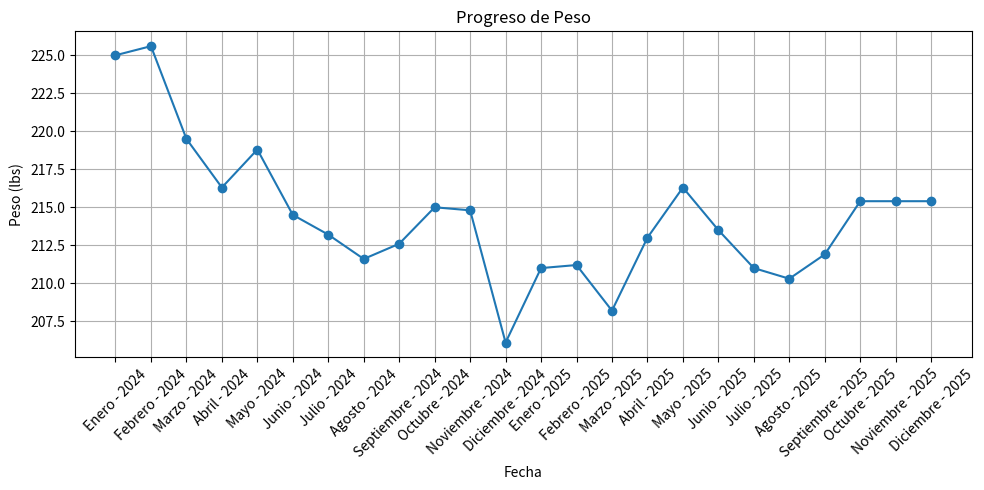
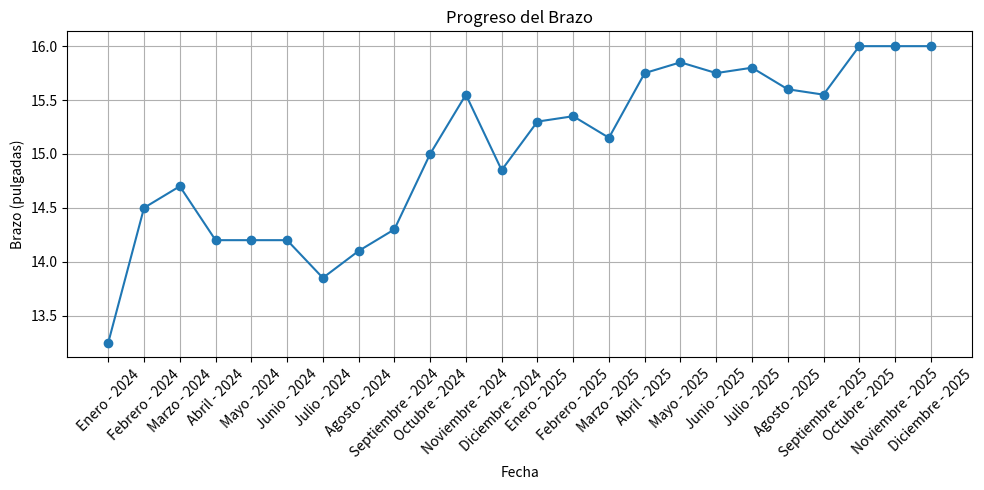
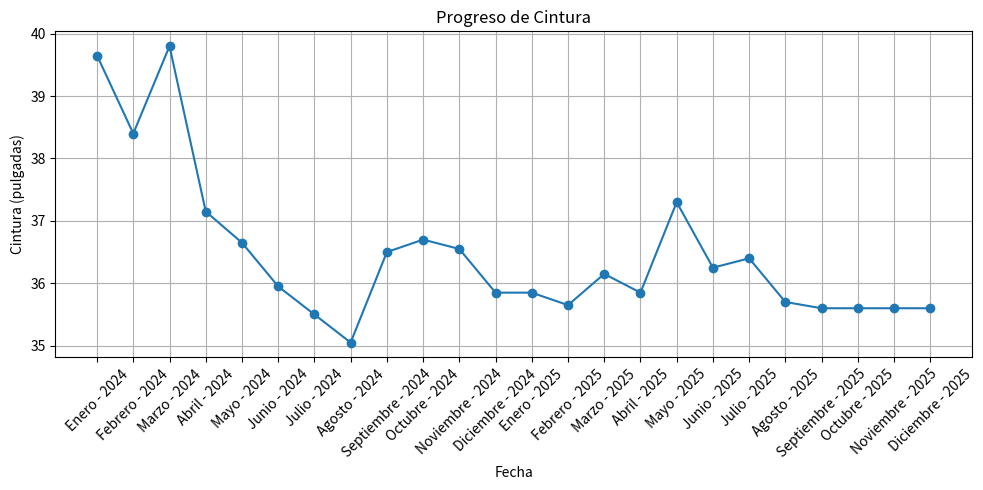
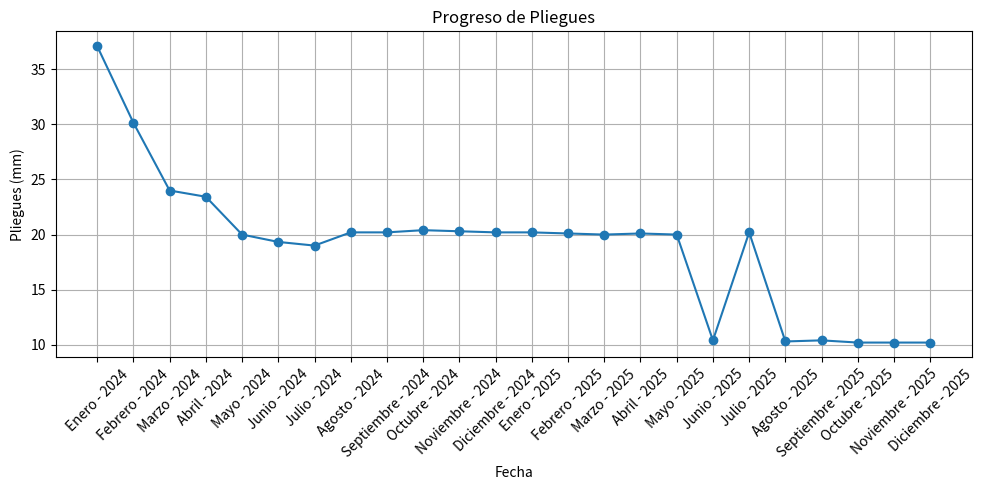
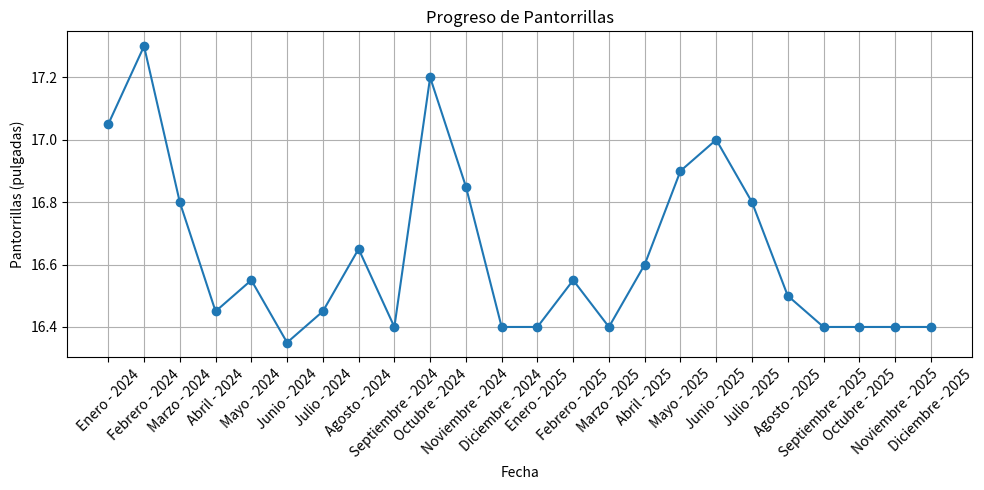
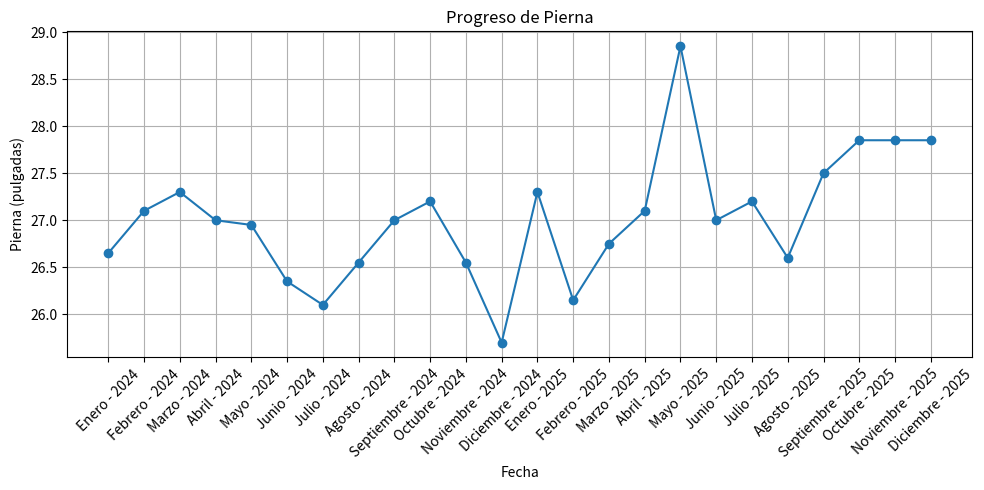
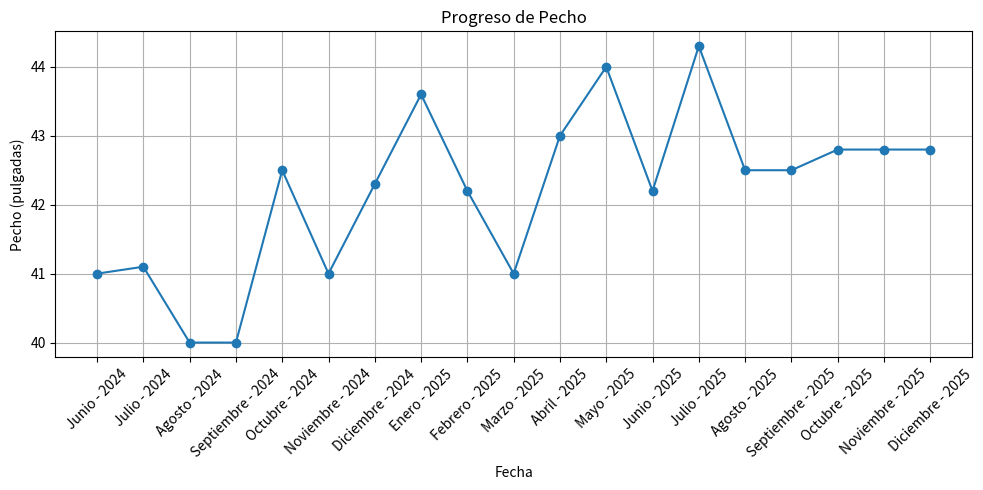

Reproduce these figures in Python, in order.
import matplotlib.pyplot as plt

# Datos
datos = [
{"fecha": "Enero - 2024", 
    "peso": 225, 
    "brazo": {"izquierdo": 13.5, "derecho": 13}, 
    "cintura": {"min": 38, "max": 41.3}, 
    "pliegues": {"min": 44.2, "max": 30}, 
    "pantorrillas": {"izquierda": 17.1, "derecha": 17}, 
    "pierna": {"izquierda": 27, "derecha": 26.3}},

{"fecha": "Febrero - 2024", 
    "peso": 225.6, 
    "brazo": {"izquierdo": 15, "derecho": 14}, 
    "cintura": {"min": 37.1, "max": 39.7}, 
    "pliegues": {"min": 30.3, "max": 30}, 
    "pantorrillas": {"izquierda": 17.3, "derecha": 17.3}, 
    "pierna": {"izquierda": 27.2, "derecha": 27}},

{"fecha": "Marzo - 2024", 
    "peso": 219.5, 
    "brazo": {"izquierdo": 15, "derecho": 14.4}, 
    "cintura": {"min": 39.6, "max": 40}, 
    "pliegues": {"min": 28, "max": 20}, 
    "pantorrillas": {"izquierda": 16.6, "derecha": 17}, 
    "pierna": {"izquierda": 27.3, "derecha": 27.3}},

{"fecha": "Abril - 2024", 
    "peso": 216.3, 
    "brazo": {"izquierdo": 14.1, "derecho": 14.3}, 
    "cintura": {"min": 35.3, "max": 39}, 
    "pliegues": {"min": 20, "med": 30, "max": 20.3}, 
    "pantorrillas": {"izquierda": 16.4, "derecha": 16.5}, 
    "pierna": {"izquierda": 27, "derecha": 27}},

{"fecha": "Mayo - 2024", 
    "peso": 218.8, 
    "brazo": {"izquierdo": 14.1, "derecho": 14.3}, 
    "cintura": {"min": 35.3, "max": 38}, 
    "pliegues": {"min": 20, "med": 20, "max": 20}, 
    "pantorrillas": {"izquierda": 16.5, "derecha": 16.6}, 
    "pierna": {"izquierda": 27, "derecha": 26.9}},

{"fecha": "Junio - 2024", 
    "peso": 214.5, 
    "brazo": {"izquierdo": 14.4, "derecho": 14.0}, 
    "cintura": {"min": 34.5, "max": 37.4}, 
    "pliegues": {"min": 19, "med": 20, "max": 19}, 
    "pantorrillas": {"izquierda": 16.3, "derecha": 16.4}, 
    "pierna": {"izquierda": 26.6, "derecha": 26.1}, 
    "pecho": 41},

{"fecha": "Julio - 2024", 
    "peso": 213.2, 
    "brazo": {"izquierdo": 14, "derecho": 13.7}, 
    "cintura": {"min": 34, "max": 37}, 
    "pliegues": {"min": 18.5, "med": 20, "max": 18.5}, 
    "pantorrillas": {"izquierda": 16.4, "derecha": 16.5}, 
    "pierna": {"izquierda": 26, "derecha": 26.2}, 
    "pecho": 41.1},

{"fecha": "Agosto - 2024", 
    "peso": 211.6, 
    "brazo": {"izquierdo": 14.1, "derecho": 14.1}, 
    "cintura": {"min": 33.7, "max": 36.4}, 
    "pliegues": {"min": 20.2, "max": None}, 
    "pantorrillas": {"izquierda": 16.7, "derecha": 16.6}, 
    "pierna": {"izquierda": 26.1, "derecha": 27}, 
    "pecho": 40},

{"fecha": "Septiembre - 2024", 
    "peso": 212.6, 
    "brazo": {"izquierdo": 14.3, "derecho": 14.3}, 
    "cintura": {"min": 35, "max": 38}, 
    "pliegues": {"min": 20.2, "max": None}, 
    "pantorrillas": {"izquierda": 16.4, "derecha": 16.4}, 
    "pierna": {"izquierda": 27, "derecha": 27}, 
    "pecho": 40},

{"fecha": "Octubre - 2024", 
    "peso": 215, 
    "brazo": {"izquierdo": 15, "derecho": 15}, 
    "cintura": {"min": 36, "max": 37.4}, 
    "pliegues": {"min": 20.4, "max": None}, 
    "pantorrillas": {"izquierda": 17.2, "derecha": 17.2}, 
    "pierna": {"izquierda": 27.1, "derecha": 27.3}, 
    "pecho": 42.5},

{"fecha": "Noviembre - 2024",
"peso": 214.8,
    "brazo": {"izquierdo": 15.7, "derecho": 15.4},
    "cintura": {"min": 35, "max": 38.1},
    "pliegues": {"min": 20.3, "max": None},
    "pantorrillas": {"izquierda": 16.7, "derecha": 17},
    "pierna": {"izquierda": 26.4, "derecha": 26.7},
    "pecho": 41},

{"fecha": "Diciembre - 2024",
    "peso": 206.1,
    "brazo": {"izquierdo": 15, "derecho": 14.7},
    "cintura": {"min": 34, "max": 37.7},
    "pliegues": {"min": 20.2, "max": None},
    "pantorrillas": {"izquierda": 16.4, "derecha": 16.4},
    "pierna": {"izquierda": 25.7, "derecha": 25.7},
    "pecho": 42.3},

{"fecha": "Enero - 2025",
    "peso": 211,
    "brazo": {"izquierdo": 15.4, "derecho": 15.2},
    "cintura": {"min": 34, "max": 37.7},
    "pliegues": {"min": 20.2, "max": None},
    "pantorrillas": {"izquierda": 16.5, "derecha": 16.3},
    "pierna": {"izquierda": 27.5, "derecha": 27.1},
    "pecho": 43.6
},

{"fecha": "Febrero - 2025",
    "peso": 211.2,
    "brazo": {"izquierdo": 15.6, "derecho": 15.1},
    "cintura": {"min": 34.6, "max": 36.7},
    "pliegues": {"min": 20.1, "max": None},
    "pantorrillas": {"izquierda": 16.6, "derecha": 16.5},
    "pierna": {"izquierda": 26, "derecha": 26.3},
    "pecho": 42.2
},

{ "fecha": "Marzo - 2025",
    "peso": 208.2,
    "brazo": {"izquierdo": 15.3 , "derecho": 15 },
    "cintura": {"min":34.7 , "max": 37.6 },
    "pliegues": {"min": 20, "max": None},
    "pantorrillas": {"izquierda": 16.4, "derecha": 16.4},
    "pierna": {"izquierda": 26.5 , "derecha": 27 },
    "pecho": 41
},

{ "fecha": "Abril - 2025",
    "peso": 213,
    "brazo": {"izquierdo": 16, "derecho":15.5  },
    "cintura": {"min": 34.7, "max":37  },
    "pliegues": {"min": 20.1, "max": None},
    "pantorrillas": {"izquierda": 17.1, "derecha": 16.1},
    "pierna": {"izquierda":27.1  , "derecha":27.1  },
    "pecho": 43
},

{ "fecha": "Mayo - 2025",
    "peso": 216.3,
    "brazo": {"izquierdo": 16.2, "derecho": 15.5},
    "cintura": {"min": 35.6, "max":39 },
    "pliegues": {"min":20, "max": None},
    "pantorrillas": {"izquierda": 17.1, "derecha": 16.7},
    "pierna": {"izquierda": 29.2, "derecha": 28.5 },
    "pecho": 44
},

{ "fecha": "Junio - 2025",
    "peso": 213.5,
    "brazo": {"izquierdo": 16, "derecho": 15.5},
    "cintura": {"min": 34.5, "max": 38},
    "pliegues": {"min":10.4, "max": None},
    "pantorrillas": {"izquierda": 17, "derecha": 17},
    "pierna": {"izquierda": 27, "derecha": 27},
    "pecho": 42.2 
},

{ "fecha": "Julio - 2025",
    "peso": 211,
    "brazo": {"izquierdo": 16, "derecho": 15.6},
    "cintura": {"min": 35.3, "max": 37.5},
    "pliegues": {"min": 20.2, "max": None},
    "pantorrillas": {"izquierda": 17, "derecha": 16.6},
    "pierna": {"izquierda": 27.2, "derecha": 27.2},
    "pecho": 44.3
},

{ "fecha": "Agosto - 2025",
    "peso": 210.3,
    "brazo": {"izquierdo": 15.7, "derecho": 15.5},
    "cintura": {"min": 34.7, "max": 36.7},
    "pliegues": {"min": 10.3, "max": None},
    "pantorrillas": {"izquierda": 16.6, "derecha": 16.4},
    "pierna": {"izquierda": 26.5, "derecha": 26.7},
    "pecho": 42.5
},

{ "fecha": "Septiembre - 2025",
    "peso": 211.9,
    "brazo": {"izquierdo": 15.5, "derecho": 15.6},
    "cintura": {"min": 34.2, "max": 37},
    "pliegues": {"min": 10.4, "max": None},
    "pantorrillas": {"izquierda": 16.4, "derecha": 16.4},
    "pierna": {"izquierda": 27.5, "derecha": 27.5},
    "pecho": 42.5
},

{
    "fecha": "Octubre - 2025",
    "peso": 215.4,
    "brazo": {"izquierdo": 16, "derecho": 16},
    "cintura": {"min": 34.4, "max": 36.8},
    "pliegues": {"min": 10.2, "max": None},
    "pantorrillas": {"izquierda": 16.4, "derecha": 16.4},
    "pierna": {"izquierda": 28, "derecha": 27.7},
    "pecho": 42.8
},

{
    "fecha": "Noviembre - 2025",
    "peso": 215.4,
    "brazo": {"izquierdo": 16, "derecho": 16},
    "cintura": {"min": 34.4, "max": 36.8},
    "pliegues": {"min": 10.2, "max": None},
    "pantorrillas": {"izquierda": 16.4, "derecha": 16.4},
    "pierna": {"izquierda": 28, "derecha": 27.7},
    "pecho": 42.8
},

{
    "fecha": "Diciembre - 2025",
    "peso": 215.4,
    "brazo": {"izquierdo": 16, "derecho": 16},
    "cintura": {"min": 34.4, "max": 36.8},
    "pliegues": {"min": 10.2, "max": None},
    "pantorrillas": {"izquierda": 16.4, "derecha": 16.4},
    "pierna": {"izquierda": 28, "derecha": 27.7},
    "pecho": 42.8
}
]

# Fechas para el eje x
fechas = [dato["fecha"] for dato in datos]

# Función para graficar cada métrica
def graficar_progreso(titulo, valores, ylabel):
    plt.figure(figsize=(10, 5))
    plt.plot(fechas, valores, marker='o')
    plt.title(titulo)
    plt.xlabel('Fecha')
    plt.ylabel(ylabel)
    plt.xticks(rotation=45)
    plt.grid(True)
    plt.tight_layout()
    plt.show()

# 1. Peso
peso = [dato["peso"] for dato in datos]
graficar_progreso("Progreso de Peso", peso, "Peso (lbs)")

# 2. Brazo (promedio de izquierdo y derecho)
brazo = [(dato["brazo"]["izquierdo"] + dato["brazo"]["derecho"]) / 2 for dato in datos]
graficar_progreso("Progreso del Brazo", brazo, "Brazo (pulgadas)")

# 3. Cintura (promedio de min y max)
cintura = [(dato["cintura"]["min"] + dato["cintura"]["max"]) / 2 for dato in datos]
graficar_progreso("Progreso de Cintura", cintura, "Cintura (pulgadas)")

# 4. Pliegues (promedio si hay varios valores)
pliegues = []
for dato in datos:
    valores_pliegues = list(dato["pliegues"].values())
    valores_pliegues = [v for v in valores_pliegues if v is not None]  # Ignorar valores None
    promedio_pliegues = sum(valores_pliegues) / len(valores_pliegues)
    pliegues.append(promedio_pliegues)
graficar_progreso("Progreso de Pliegues", pliegues, "Pliegues (mm)")

# 5. Pantorrillas (promedio de izquierda y derecha)
pantorrillas = [(dato["pantorrillas"]["izquierda"] + dato["pantorrillas"]["derecha"]) / 2 for dato in datos]
graficar_progreso("Progreso de Pantorrillas", pantorrillas, "Pantorrillas (pulgadas)")

# 6. Pierna (promedio de izquierda y derecha)
pierna = [(dato["pierna"]["izquierda"] + dato["pierna"]["derecha"]) / 2 for dato in datos]
graficar_progreso("Progreso de Pierna", pierna, "Pierna (pulgadas)")

# 7. Pecho
pecho = [dato.get("pecho", None) for dato in datos]  # Usar None si no hay dato
graficar_progreso("Progreso de Pecho", pecho, "Pecho (pulgadas)")